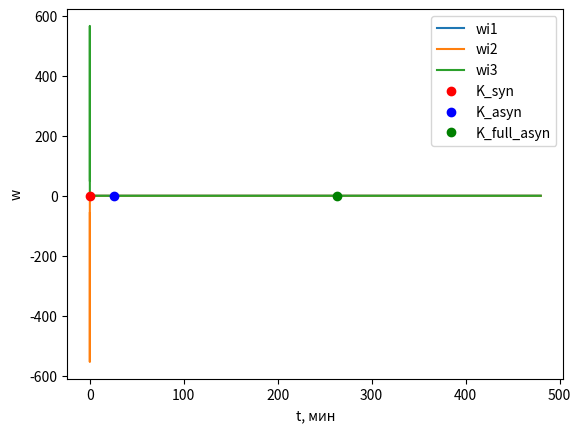

Generate this figure with matplotlib:
import numpy as np
from scipy.integrate import odeint
import matplotlib.pyplot as plt


K_syn = []
t_syn = []
K_asyn = []
t_asyn = []
K_full_asyn = []
t_full_asyn = []
center = 0
d = 0
# Задаем функцию, которая описывает дифференциальное уравнение
def kur2(phi, t, K, w1, w2, w3, T):
    phi1, phi2, phi3 = phi
    e = (np.exp(-t*100/T))
    d = K*e
    dphi1 = (w1 + (K/3) * (np.sin(phi2 - phi1) + np.sin(phi3 - phi1)) * e)
    dphi2 = (w2 + (K/3) * (np.sin(phi1 - phi2) + np.sin(phi3 - phi2)) * e)
    dphi3 = (w3 + (K/3) * (np.sin(phi1 - phi3) + np.sin(phi2 - phi3)) * e)
    center = (w1+w2+w3)/3
    if (abs(dphi1-center) <= 0.0005/k and abs(dphi2-center)<=0.0005/k and abs(dphi3-center)<=0.0005/k):
        K_syn.append(d)
        t_syn.append(t)
    if (dphi1 == w1 and dphi2 == w2 and dphi3 == w3):
        K_full_asyn.append(d)
        t_full_asyn.append(t)

    return [dphi1, dphi2, dphi3]

k = 1

# Задаем начальные условия
tfin = 480
K = 1000
phi0 = np.random.rand(3) * 2 * np.pi
w1 = (1/35)/k
w2 = (1/50)/k
w3 = (1/25)/k



# Интегрируем дифференциальное уравнение с помощью метода ode45
t = np.arange(0, tfin, 0.001)
sol = odeint(kur2, phi0, t ,args=(K, w1, w2, w3, tfin))



if (len(K_syn) != 0):
    K_syn_start = K_syn[0]
    t_syn_start = t_syn[0]
    print(f'K_syn = {K_syn_start :.3f}, t_syn = {t_syn_start :.3f}')

if (len(t_syn)!=0):
    K_asyn_start = K_syn[-1]
    t_asyn_start = t_syn[-1]
    print(f'Lenght of Synhronization = {t_asyn_start - t_syn_start :.3f}')
    print(f'K_asyn = {K_asyn_start :.3f}, t_asyn = {t_asyn_start :.3f}')

if (len(t_full_asyn) != 0):
    K_full_asyn_start = K_full_asyn[0]
    t_full_asyn_start = t_full_asyn[0]
    print(f'K_full_asyn = {K_full_asyn_start :.3f}, t_full_asyn = {t_full_asyn_start :.3f}')



# Вычисляем значения частот
wil = np.diff(sol[:, 0]) / np.diff(t)
wi2 = np.diff(sol[:, 1]) / np.diff(t)
wi3 = np.diff(sol[:, 2]) / np.diff(t)

# Визуализируем результаты
plt.plot(t[:-1], wil, label='wi1')
plt.plot(t[:-1], wi2, label='wi2')
plt.plot(t[:-1], wi3, label='wi3')
plt.xlabel('t, мин')
plt.ylabel('w')

#k = max(wil[0],wi2[0],wi3[0])
#dw1 = np.arange(0, k, k//1)
#dw2 = np.diff(dw1)
#dw = dw2[0]

#if (len(K_syn) != 0):
#    plt.text(tfin/16, (center - 8*dw), f'K_syn = {K_syn_start :.3f}, t_syn = {t_syn_start :.3f}')
#    plt.text(tfin/16, (center - 6*dw), f'Lenght of synhronization = {t_asyn_start - t_syn_start :.3f}')
#    plt.text(tfin/16, (center - 4*dw), f'K_asyn = {K_asyn_start :.3f}, t_asyn = {t_asyn_start :.3f}')
#plt.text(tfin/16, (center - 2*dw), f'K_full_asyn = {K_full_asyn_start :.3f}, t_full_asyn = {t_full_asyn_start :.3f}')
if (len(K_syn) != 0):
    plt.plot(t_syn_start, center, 'ro', label='K_syn')
    plt.plot(t_asyn_start, center, 'bo', label='K_asyn')
if (len(t_full_asyn) != 0):
    plt.plot(t_full_asyn_start, center, 'go', label='K_full_asyn')

plt.legend()
plt.show()
